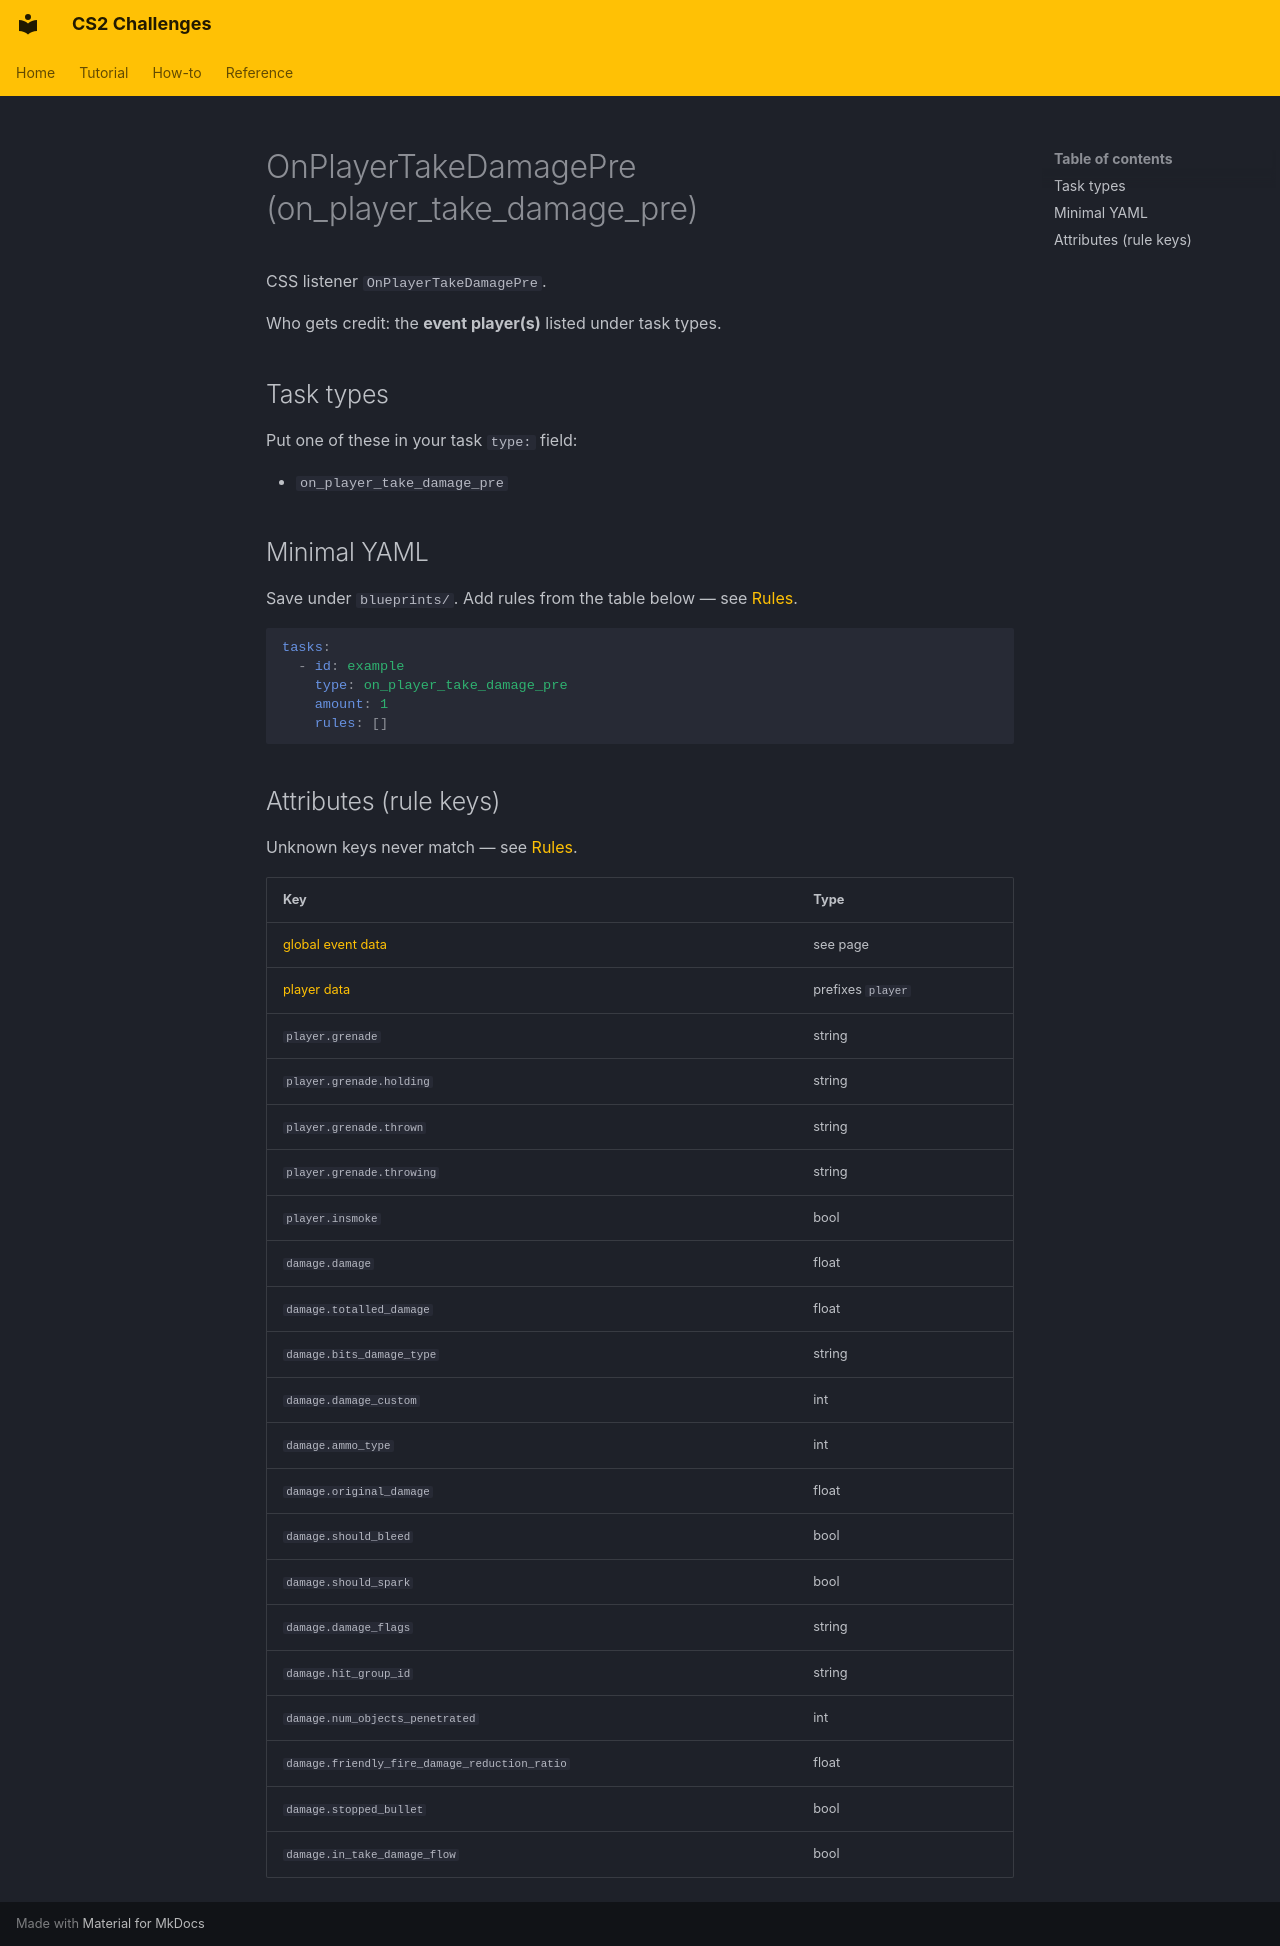

repository: Kandru/cs2-challenges · page: reference/events/OnPlayerTakeDamagePre/index.html · generator: mkdocs

# OnPlayerTakeDamagePre (on_player_take_damage_pre)

CSS listener `OnPlayerTakeDamagePre`.

Who gets credit: the **event player(s)** listed under task types.

## Task types

Put one of these in your task `type:` field:

- `on_player_take_damage_pre`

## Minimal YAML

Save under `blueprints/`. Add rules from the table below — see [Rules](../rules.md).

```yaml
tasks:
  - id: example
    type: on_player_take_damage_pre
    amount: 1
    rules: []
```

## Attributes (rule keys)

Unknown keys never match — see [Rules](../rules.md).

| Key | Type |
|-----|------|
| [global event data](../../rules/GlobalEventData.md) | see page |
| [player data](../../rules/GlobalPlayerData.md) | prefixes `player` |
| `player.grenade` | string |
| `player.grenade.holding` | string |
| `player.grenade.thrown` | string |
| `player.grenade.throwing` | string |
| `player.insmoke` | bool |
| `damage.damage` | float |
| `damage.totalled_damage` | float |
| `damage.bits_damage_type` | string |
| `damage.damage_custom` | int |
| `damage.ammo_type` | int |
| `damage.original_damage` | float |
| `damage.should_bleed` | bool |
| `damage.should_spark` | bool |
| `damage.damage_flags` | string |
| `damage.hit_group_id` | string |
| `damage.num_objects_penetrated` | int |
| `damage.friendly_fire_damage_reduction_ratio` | float |
| `damage.stopped_bullet` | bool |
| `damage.in_take_damage_flow` | bool |
